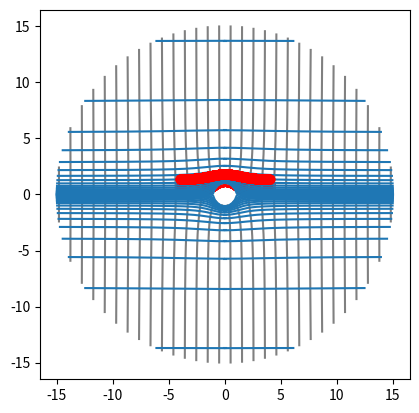

This chart was generated by the following Python code:
#%%
import numpy as np
import matplotlib.pyplot as plt
import matplotlib.animation as animation
class FlowGen():


    def __init__(self):
        self.v0 = 1
        self.res = 10000
        self.a = 1
        self.radlen = int(self.res*np.sqrt(2))
        self.psi = self.psi_from_v(np.linspace(1.0001, 1.99, 20))
        self.phi = np.linspace(0,1,5)
        self.streams = np.empty((len(self.psi), self.radlen), dtype=complex)
        self.equiphi = np.empty((len(self.psi), self.radlen), dtype=complex)
        self.v0 = 1
        self.particle_mass = 1
        self.populate_equilines()
        self.schema = "RK4" # or "FE" or "RE"
        self.schema_dict = {"RK4": "Runge-Kutta 4",
            "FE":"Forward-Euler", "RE":"Reverse-Euler"}
    
    def populate_equilines(self):
        """ Find points along streams and equipotentials for plotting"""
        phi = np.linspace(-20,20,len(self.psi))
        for i in range(len(self.psi)):
            radii = np.linspace(self.a+ 0.001, 15, self.radlen, dtype=np.double)
            y = self.psi[i]/(radii**2-(self.a)**2)*radii**2
            x = np.sqrt(radii**2-y**2)
            self.streams[i,:] = x + 1j*y

            plotpoints = np.empty(len(radii))
            theta = np.arccos(phi[i]/self.v0*radii/(radii**2 + 1))
            plotpoints = radii * np.cos(theta) + 1j* radii * np.sin(theta)
            plotpoints = plotpoints[np.argsort(np.real(plotpoints))] # sort by real part
            self.equiphi[i] = plotpoints


    def psi_from_v(self, velocity):
        """ Recover value of psi given a velocity;
        allows for equal spacing of streamlines to indicate
        velocity gradient """
        y0 = self.a*np.sqrt(self.v0/(velocity-self.v0))
        psi = self.v0 * (1-(self.v0/(velocity-self.v0)))*np.sqrt(self.v0/(velocity-self.v0))*self.a
        for xintcp in y0:
            if (xintcp < self.a):
                continue
        return self.antisymmetrize(psi)
    
    def antisymmetrize(self, array):
        antiarray = -1*np.flip(array)
        return np.append(antiarray, array)

    def plot_stream(self, ax):
        for equiline in self.equiphi:
            x = np.real(equiline)
            y = np.imag(equiline)
            ax.plot(x,y, color = "gray")
            ax.plot(x, -1*y, color = "gray")
        for stream in self.streams:
            x = np.append(-1*np.flip(np.real(stream)), np.real(stream))
            y = np.append(np.flip(np.imag(stream)), np.imag(stream))
            ax.plot(x, y, color="C0")
            x = np.nan_to_num(x, nan=0)
            badsection = np.where(x == 0)[0]
            if (badsection.shape[0] < 2*len(stream)-2):
                b0, bf = badsection[0]-1, badsection[-1]+1
                if ((abs(y[b0]) >= self.a) and (abs(y[bf]) >= self.a)): 
                    ax.plot(np.array([x[b0], x[bf]]), np.array([y[b0], y[bf]]), color="C0", linestyle="-")
        ax.set_zorder(0)
        ax.set_aspect(1)

    def velocityfield(self, instant_positions):
        """takes complex-valued 1d numpy array
            returns d(phi)/dz evaluated at those points"""
        velocity = np.zeros(instant_positions.shape, dtype=complex)
        r = np.abs(instant_positions)
        velocity += self.v0*(1 + self.a**2/r**2 - 2*(self.a**2)*(np.real(instant_positions)**2)/(r**4))
        velocity += -1j*self.v0/(r**4)*2*self.a*np.real(instant_positions)*np.imag(instant_positions)
        return velocity

    def generate_trajectories(self, nb_frames, nb_particles, dt, initial_positions=None):
        """ create a matrix of complex-valued coordinates that advance iteratively by time step"""
        positions = np.zeros((nb_frames, nb_particles), dtype=complex) # frame number, particle, (x,1j*y)
        if initial_positions:
            positions[0,:] = initial_positions
        else:
            positions[0,:] = self.random_initial_positions(nb_particles)
        self.velocity = np.zeros((nb_frames, nb_particles), dtype=complex)
        
        if self.schema == "FE":
            for frame in range(nb_frames-1):
                #velocity += self.velocityfield(positions[frame])/self.particle_mass
                self.velocity[frame] = self.velocityfield(positions[frame])
                positions[frame+1] = positions[frame] + self.velocity[frame]*dt
            
        
        elif self.schema == "RK4":
            for frame in range(nb_frames-1):
                k1 = self.velocityfield(positions[frame])
                k2 = self.velocityfield(positions[frame] + dt*k1/2)
                k3 = self.velocityfield(positions[frame] + dt*k2/2)
                k4 = self.velocityfield(positions[frame] + dt*k3)
                self.velocity[frame] = (k1+2*k2+2*k3+k4)/6
                positions[frame+1] = positions[frame] + self.velocity[frame]*dt

        return positions

    def random_initial_positions(self, nb_particles):
        position = np.zeros(nb_particles, dtype=complex)
        position += np.random.uniform(-0.2,0.2,nb_particles) - 1*self.xspan
        position += 1j*np.random.uniform(-3,3,nb_particles)
        return position

    def schema_evaluation(self):
        pass

    def y_from_psix(self, inpsi = None, xvals_in = None):
        # Given a populated np.array of psi and x, find y
        npsi = None
        xvals = None
        if inpsi is not None:
            npsi = inpsi
        else:
            npsi = self.psi
        if xvals_in is not None:
            xvals = xvals_in
        else:
            xvals = np.linspace(-1*abs(self.xspan), abs(self.xspan), 1000)

        solution = np.zeros((len(npsi), len(xvals)))
        print(f"solution shape: {solution.shape}")

        a = 1
        
        for i in range(len(npsi)):
            b = npsi[i]/(-1*self.v0)

            for j in range(len(xvals)):
                x = xvals[j]
                c = (x**2-self.a**2)
                d = b*(x**2)
                roots = np.roots([a,b,c,d])
                """ Alors on aura 3 racines. S'il n'y a qu'une qui
                est réelle on a fini. Sinon il faut appliquer un peu
                de logique...
                """
                if np.sum(np.imag(roots) == 0) == 1:
                    # if only one real, choose by lowest imag value
                    solution[i,j] = roots[np.argmin(np.abs(np.imag(roots)))]
                elif j > 0:
                    # if multiple candidates or no candidates, decide by continuity
                    solution[i,j] = np.real(roots[np.argmin(np.abs(np.real(roots) - solution[i,j-1]))])
                else:
                    solution[i,j] = np.real(roots[np.argmin(np.abs(np.imag(roots)/np.real(roots)))])
                    print(f"""WARNING - no obvious choice found for 
                    {npsi[i]}, {x}. Consider reordering or extending x_in
                    Resorting to best guess {solution[i,j]}; check fpt error""")
                
        """
        comment: Some values of psi are giving three real
        roots, which indicates that there are several possible values
        for y(x). In practice it is easy to see which ones are extraneous
        as the cubic-root-finding function is continuous with respect to
        b and d.

        Question: interpretation? Threshold values of (psi, x)? 
        """
        return solution


    def show_movie(self, nb_frames=100, nb_particles = 2):
        """
        1. pre-render the trajectories of the particles
        2. plot background (streamlines, cylinder)
        3. build animation
        """
        self.xspan = 5
        dt = 0.1
        coordinates = self.generate_trajectories(nb_frames, nb_particles, dt)
        f0, ax = plt.subplots()
        self.plot_stream(ax)
        # plot the cylinder
        t = np.linspace(0, 2*np.pi, 100)
        fig = ax.plot(self.a*np.cos(t), self.a*np.sin(t), color="black")
        
        carte = ax.scatter(np.real(coordinates[0,:]), np.imag(coordinates[0,:]), s=10, color="red") #4.5, "gray"
        carte.set_zorder(10)
        ax.set_xlim([-1*self.xspan*1.1,self.xspan*1.1])
        ax.set_ylim([-1*self.xspan*1.1,self.xspan*1.1])
        ax.set_aspect(1)
        framerate = 1
        def updateData(frame):
            stack = np.column_stack(( np.real(coordinates[framerate*frame]),
                np.imag(coordinates[framerate*frame])))
            carte.set_offsets(stack)
            
            return carte

        anime = animation.FuncAnimation(
            f0, updateData, blit=False, frames=coordinates.shape[0], interval=1, repeat=True)
        # f0.tight_layout()
        plt.show()
        plt.close()

def main():
    flow = FlowGen()
    f0, ax = plt.subplots()
    flow.xspan = 2
    flow.plot_stream(ax)
    interval = np.linspace(-4,4, 1000)
    y0a = flow.y_from_psix(flow.psi[4:10], interval)
    for y0 in y0a:
        mydots = ax.scatter(interval, y0, color="red")
    mydots.set_zorder(100)
    plt.show()
    #flow.show_movie(1000,50)
    return flow
    #flow.show_movie(100, nb_particles=50)

if __name__ == "__main__":
    flow = main()
